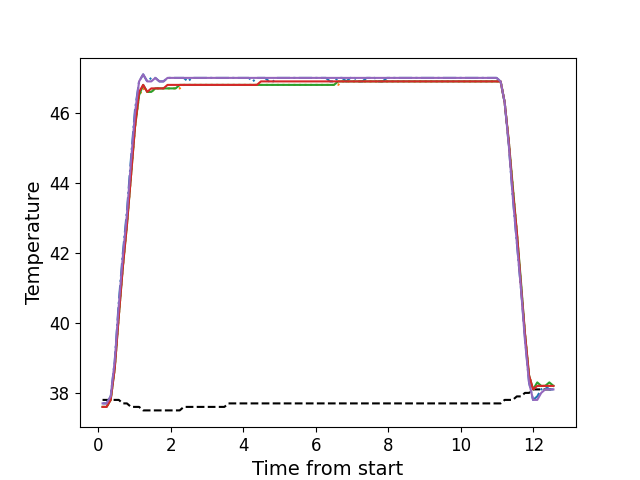

Values plotted in this chart, from the file beside it:
, times, neutral, z1, z2, z3, z4, z5
0, 0.1116, 37.8, 37.7, 37.6, 37.6, 37.6, 37.7
1, 0.2233, 37.8, 37.7, 37.6, 37.6, 37.6, 37.7
2, 0.3359, 37.8, 37.9, 37.8, 37.8, 37.8, 37.9
3, 0.4475, 37.8, 38.9, 38.7, 38.7, 38.7, 38.9
4, 0.5599, 37.8, 40.6, 40.2, 40.2, 40.2, 40.5
5, 0.6718, 37.7, 42.0, 41.6, 41.6, 41.6, 41.9
6, 0.7844, 37.7, 43.2, 42.8, 42.8, 42.8, 43.1
7, 0.8961, 37.6, 44.7, 44.2, 44.2, 44.2, 44.6
8, 1.008, 37.6, 46.1, 45.6, 45.6, 45.6, 46.0
9, 1.12, 37.6, 46.9, 46.5, 46.5, 46.6, 46.9
10, 1.232, 37.5, 47.1, 46.7, 46.8, 46.8, 47.1
11, 1.344, 37.5, 46.9, 46.6, 46.6, 46.6, 46.9
12, 1.457, 37.5, 47.0, 46.6, 46.6, 46.7, 46.9
13, 1.568, 37.5, 47.0, 46.7, 46.7, 46.7, 47.0
14, 1.68, 37.5, 46.9, 46.7, 46.7, 46.7, 46.9
15, 1.793, 37.5, 46.9, 46.7, 46.7, 46.7, 46.9
16, 1.904, 37.5, 47.0, 46.7, 46.7, 46.8, 47.0
17, 2.017, 37.5, 47.0, 46.7, 46.7, 46.8, 47.0
18, 2.128, 37.5, 47.0, 46.7, 46.7, 46.8, 47.0
19, 2.241, 37.5, 47.0, 46.7, 46.8, 46.8, 47.0
20, 2.353, 37.6, 47.0, 46.8, 46.8, 46.8, 47.0
21, 2.465, 37.6, 46.9, 46.8, 46.8, 46.8, 47.0
22, 2.577, 37.6, 47.0, 46.8, 46.8, 46.8, 47.0
23, 2.689, 37.6, 47.0, 46.8, 46.8, 46.8, 47.0
24, 2.801, 37.6, 47.0, 46.8, 46.8, 46.8, 47.0
25, 2.913, 37.6, 47.0, 46.8, 46.8, 46.8, 47.0
26, 3.025, 37.6, 47.0, 46.8, 46.8, 46.8, 47.0
27, 3.137, 37.6, 47.0, 46.8, 46.8, 46.8, 47.0
28, 3.249, 37.6, 47.0, 46.8, 46.8, 46.8, 47.0
29, 3.362, 37.6, 47.0, 46.8, 46.8, 46.8, 47.0
30, 3.474, 37.6, 47.0, 46.8, 46.8, 46.8, 47.0
31, 3.585, 37.7, 47.0, 46.8, 46.8, 46.8, 47.0
32, 3.698, 37.7, 47.0, 46.8, 46.8, 46.8, 47.0
33, 3.81, 37.7, 47.0, 46.8, 46.8, 46.8, 47.0
34, 3.922, 37.7, 47.0, 46.8, 46.8, 46.8, 47.0
35, 4.034, 37.7, 47.0, 46.8, 46.8, 46.8, 47.0
36, 4.145, 37.7, 47.0, 46.8, 46.8, 46.8, 47.0
37, 4.258, 37.7, 46.9, 46.8, 46.8, 46.8, 47.0
38, 4.37, 37.7, 47.0, 46.8, 46.8, 46.8, 47.0
39, 4.482, 37.7, 47.0, 46.8, 46.8, 46.9, 47.0
40, 4.594, 37.7, 47.0, 46.8, 46.8, 46.9, 47.0
41, 4.707, 37.7, 46.9, 46.8, 46.8, 46.9, 47.0
42, 4.818, 37.7, 46.9, 46.8, 46.8, 46.9, 47.0
43, 4.93, 37.7, 47.0, 46.8, 46.8, 46.9, 47.0
44, 5.042, 37.7, 47.0, 46.8, 46.8, 46.9, 47.0
45, 5.154, 37.7, 47.0, 46.8, 46.8, 46.9, 47.0
46, 5.267, 37.7, 47.0, 46.8, 46.8, 46.9, 47.0
47, 5.378, 37.7, 47.0, 46.8, 46.8, 46.9, 47.0
48, 5.49, 37.7, 47.0, 46.8, 46.8, 46.9, 47.0
49, 5.603, 37.7, 47.0, 46.8, 46.8, 46.9, 47.0
50, 5.714, 37.7, 47.0, 46.8, 46.8, 46.9, 47.0
51, 5.827, 37.7, 47.0, 46.8, 46.8, 46.9, 47.0
52, 5.938, 37.7, 47.0, 46.8, 46.8, 46.9, 47.0
53, 6.051, 37.7, 47.0, 46.8, 46.8, 46.9, 47.0
54, 6.163, 37.7, 47.0, 46.8, 46.8, 46.9, 47.0
55, 6.275, 37.7, 47.0, 46.8, 46.8, 46.9, 47.0
56, 6.387, 37.7, 46.9, 46.8, 46.8, 46.9, 47.0
57, 6.499, 37.7, 46.9, 46.8, 46.8, 46.9, 47.0
58, 6.611, 37.7, 47.0, 46.8, 46.9, 46.9, 47.0
59, 6.723, 37.7, 47.0, 46.9, 46.9, 46.9, 47.0
... 52 more rows
